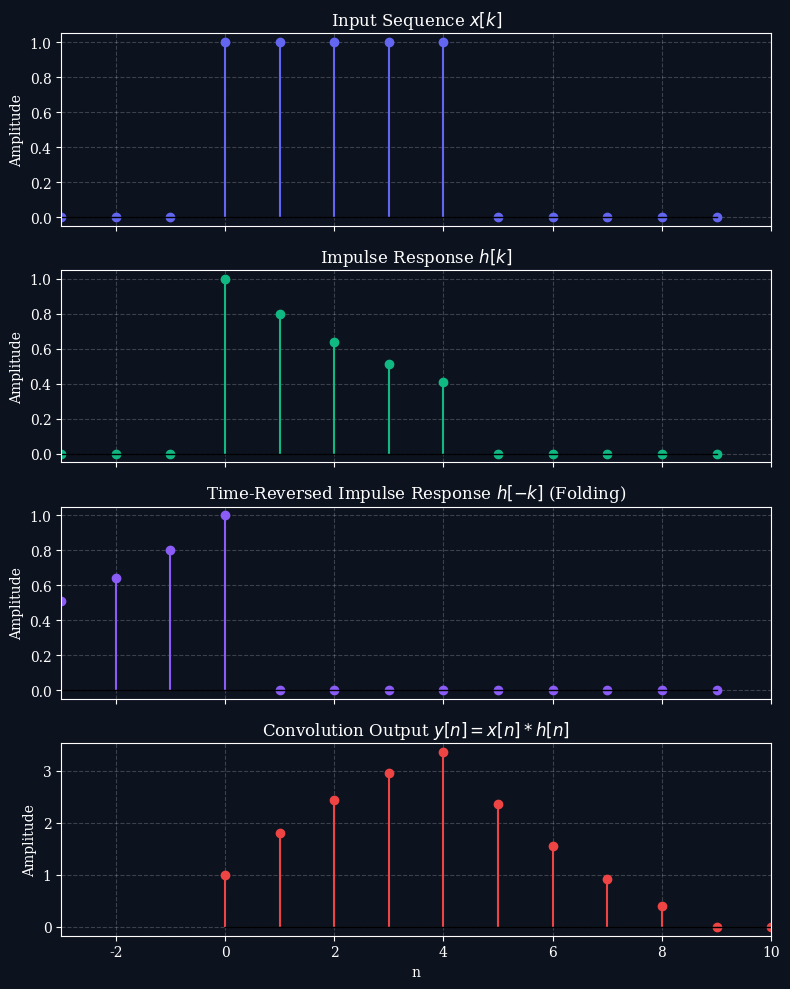
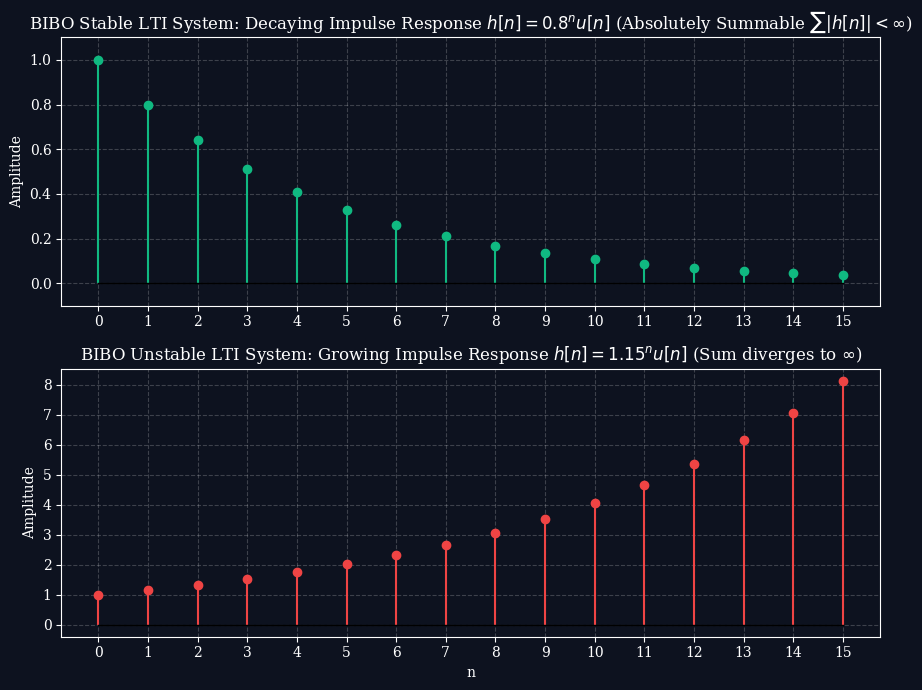

The script that saved these images, in order:
import os
import numpy as np
import matplotlib.pyplot as plt

# Create images directory if it doesn't exist
os.makedirs("images", exist_ok=True)

# Set plotting style for clean academic dark mode look
plt.style.use('dark_background')
plt.rcParams['font.family'] = 'serif'
plt.rcParams['font.size'] = 10
plt.rcParams['axes.grid'] = True
plt.rcParams['grid.alpha'] = 0.2
plt.rcParams['grid.linestyle'] = '--'
plt.rcParams['figure.facecolor'] = '#0d121f'
plt.rcParams['axes.facecolor'] = '#0d121f'
plt.rcParams['savefig.facecolor'] = '#0d121f'

# -------------------------------------------------------------
# Plot 1: Convolution Steps Illustration
# -------------------------------------------------------------
# x[n] = 1 for 0 <= n <= 4, 0 otherwise
# h[n] = 0.8^n for 0 <= n <= 4, 0 otherwise
n = np.arange(-3, 10)
x = np.where((n >= 0) & (n <= 4), 1.0, 0.0)
h = np.where((n >= 0) & (n <= 4), 0.8**n, 0.0)

fig, axs = plt.subplots(4, 1, figsize=(8, 10), sharex=True)

# 1. x[k] and h[k]
markerline, stemlines, baseline = axs[0].stem(n, x)
plt.setp(markerline, color='#6366f1', marker='o')
plt.setp(stemlines, color='#6366f1')
plt.setp(baseline, color='k', linewidth=1)
axs[0].set_title(r"Input Sequence $x[k]$")
axs[0].set_ylabel("Amplitude")

markerline, stemlines, baseline = axs[1].stem(n, h)
plt.setp(markerline, color='#10b981', marker='o')
plt.setp(stemlines, color='#10b981')
plt.setp(baseline, color='k', linewidth=1)
axs[1].set_title(r"Impulse Response $h[k]$")
axs[1].set_ylabel("Amplitude")

# 2. Folded impulse response h[-k]
h_folded = np.zeros_like(n, dtype=float)
for i, val_n in enumerate(n):
    neg_n = -val_n
    if neg_n in n:
        h_folded[i] = h[n == neg_n][0]

markerline, stemlines, baseline = axs[2].stem(n, h_folded)
plt.setp(markerline, color='#8b5cf6', marker='o')
plt.setp(stemlines, color='#8b5cf6')
plt.setp(baseline, color='k', linewidth=1)
axs[2].set_title(r"Time-Reversed Impulse Response $h[-k]$ (Folding)")
axs[2].set_ylabel("Amplitude")

# 3. Output y[n] = x[n] * h[n]
y = np.convolve(x[n>=0], h[n>=0])
n_y = np.arange(0, len(y))

markerline, stemlines, baseline = axs[3].stem(n_y, y)
plt.setp(markerline, color='#ef4444', marker='o')
plt.setp(stemlines, color='#ef4444')
plt.setp(baseline, color='k', linewidth=1)
axs[3].set_title(r"Convolution Output $y[n] = x[n] * h[n]$")
axs[3].set_xlabel("n")
axs[3].set_ylabel("Amplitude")
axs[3].set_xlim(-3, 10)

plt.tight_layout()
plt.savefig("images/convolution_steps.png", dpi=300)
plt.close()


# -------------------------------------------------------------
# Plot 2: LTI Stability (Impulse Response Growth/Decay)
# -------------------------------------------------------------
n_stab = np.arange(0, 16)
h_stable = 0.8**n_stab
h_unstable = 1.15**n_stab

fig, axs = plt.subplots(2, 1, figsize=(9, 7))

# Stable
markerline, stemlines, baseline = axs[0].stem(n_stab, h_stable)
plt.setp(markerline, color='#10b981', marker='o')
plt.setp(stemlines, color='#10b981')
plt.setp(baseline, color='k', linewidth=1)
axs[0].set_title(r"BIBO Stable LTI System: Decaying Impulse Response $h[n] = 0.8^n u[n]$ (Absolutely Summable $\sum |h[n]| < \infty$)")
axs[0].set_ylabel("Amplitude")
axs[0].set_xticks(n_stab)
axs[0].set_ylim(-0.1, 1.1)

# Unstable
markerline, stemlines, baseline = axs[1].stem(n_stab, h_unstable)
plt.setp(markerline, color='#ef4444', marker='o')
plt.setp(stemlines, color='#ef4444')
plt.setp(baseline, color='k', linewidth=1)
axs[1].set_title(r"BIBO Unstable LTI System: Growing Impulse Response $h[n] = 1.15^n u[n]$ (Sum diverges to $\infty$)")
axs[1].set_ylabel("Amplitude")
axs[1].set_xlabel("n")
axs[1].set_xticks(n_stab)

plt.tight_layout()
plt.savefig("images/lti_stability.png", dpi=300)
plt.close()

print("Lecture 2 images generated successfully.")
